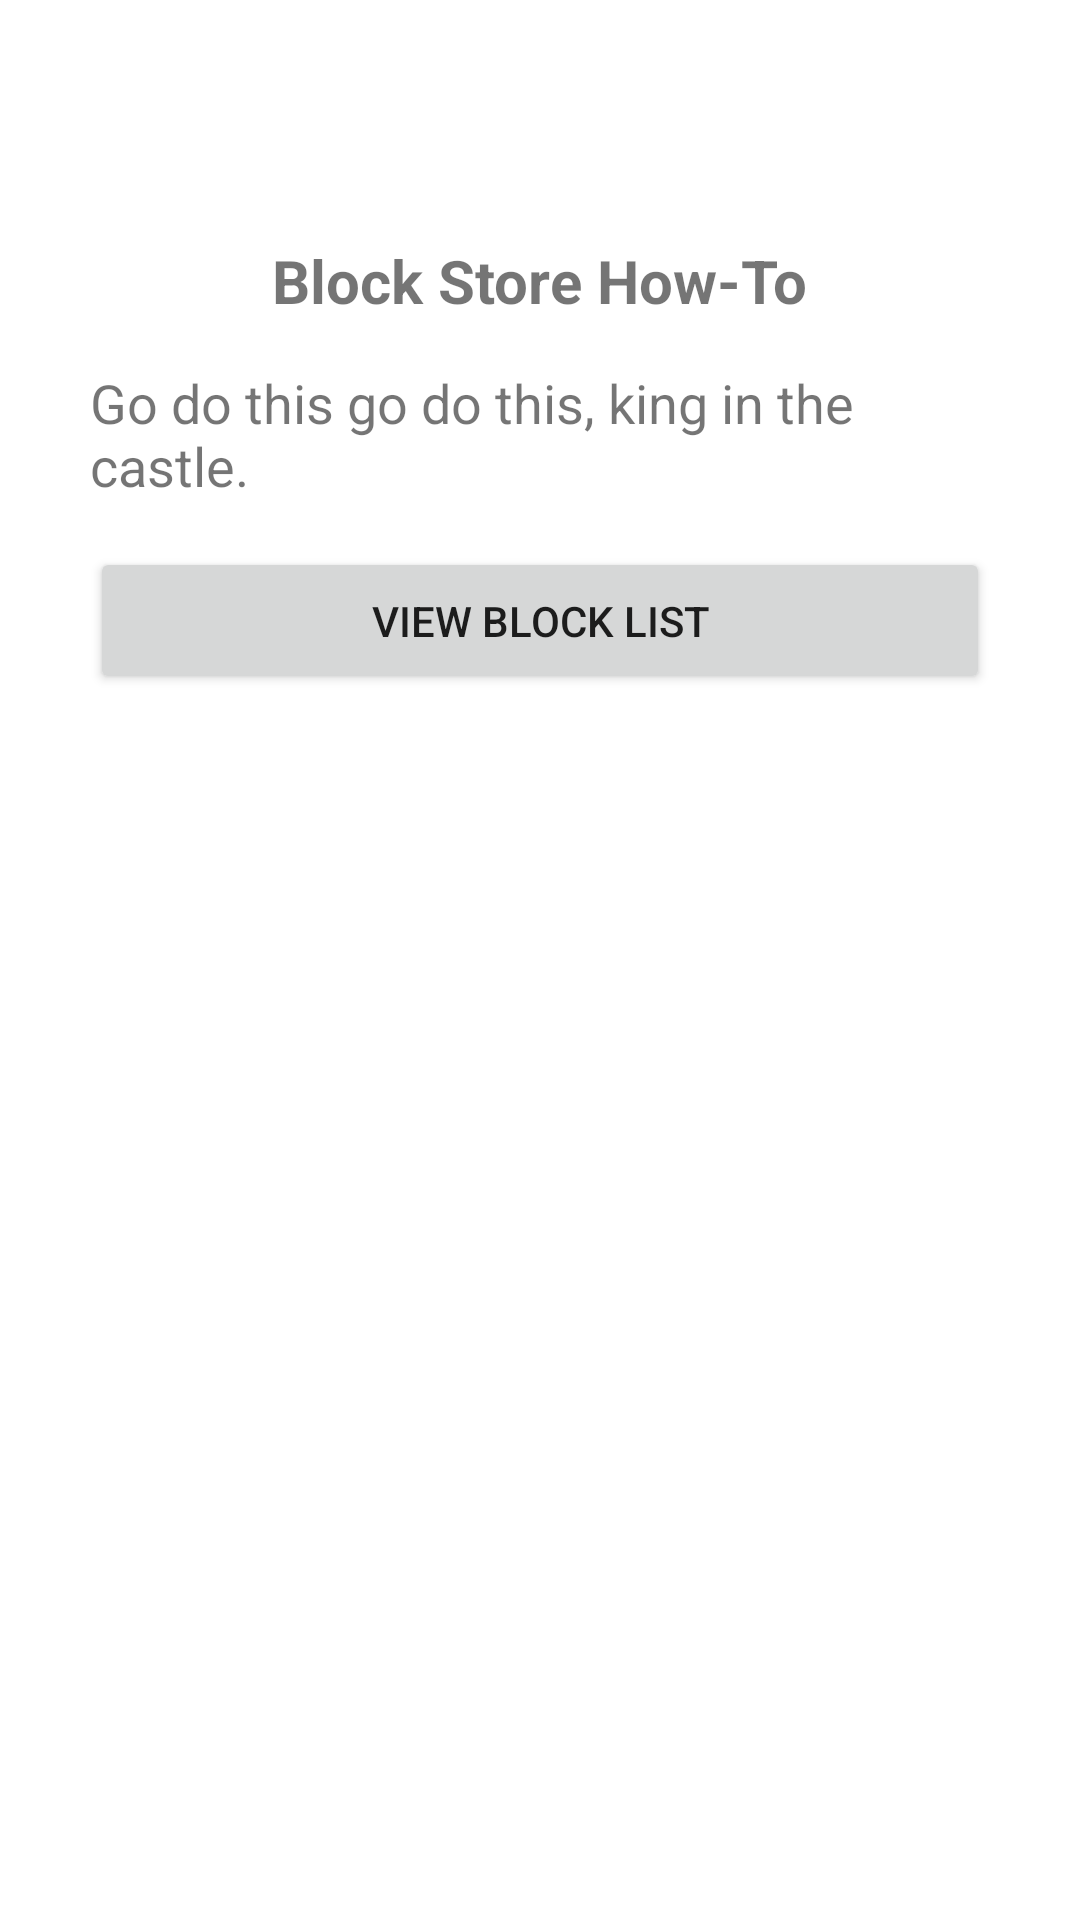

Write the Android layout XML for this screen, with the resource values it uses.
<!-- AndroidManifest.xml: application theme Theme.BlockStore -->
<!-- res/layout/fragment_instruction.xml -->
<?xml version="1.0" encoding="utf-8"?>
<layout xmlns:android="http://schemas.android.com/apk/res/android"
    xmlns:tools="http://schemas.android.com/tools">

    
    <LinearLayout
        android:id="@+id/welcomeLayout"
        android:layout_width="match_parent"
        android:layout_height="match_parent"
        android:orientation="vertical"
        tools:context=".screens.InstructionFragment">

        <TextView
            android:id="@+id/titleText"
            android:text="@string/instruction_title_text"
            android:layout_marginTop="@dimen/largeMargin"
            style="@style/linearLayoutTitleStyle" />

        <TextView
            android:id="@+id/instructionText"
            android:text="@string/instruction_text"
            style="@style/linearLayoutTextStyle" />

        <Button
            android:id="@+id/viewBlocksButton"
            android:text="@string/view_block_list"
            style="@style/linearLayoutButtonStyle" />
    </LinearLayout>

</layout>
<!-- resources referenced by this layout -->
<resources>
  <dimen name="largeMargin">80dp</dimen>
  <string name="instruction_text">Go do this go do this, king in the castle.</string>
  <string name="instruction_title_text">Block Store How-To</string>
  <string name="view_block_list">View Block List</string>
  <style name="linearLayoutButtonStyle">
          <item name="android:paddingTop">@dimen/mediumPadding</item>
          <item name="android:paddingBottom">@dimen/mediumPadding</item>
          <item name="android:layout_width">@dimen/standardWidth</item>
          <item name="android:layout_gravity">center</item>
          <item name="android:layout_height">wrap_content</item>
      </style>
  <style name="linearLayoutTextStyle">
          <item name="android:layout_gravity">center</item>
          <item name="android:layout_marginTop">@dimen/smallMargin</item>
          <item name="android:layout_marginBottom">@dimen/smallMargin</item>
          <item name="android:textSize">18sp</item>
          <item name="android:layout_height">wrap_content</item>
          <item name="android:layout_width">wrap_content</item>
          <item name="android:layout_marginLeft">@dimen/mediumMargin</item>
          <item name="android:layout_marginRight">@dimen/mediumMargin</item>
      </style>
  <style name="linearLayoutTitleStyle">
          <item name="android:textSize">20sp</item>
          <item name="android:textStyle">bold</item>
          <item name="android:layout_gravity">center</item>
          <item name="android:textAlignment">center</item>
          <item name="android:layout_height">wrap_content</item>
          <item name="android:layout_width">wrap_content</item>
          <item name="android:layout_marginLeft">@dimen/mediumMargin</item>
          <item name="android:layout_marginRight">@dimen/mediumMargin</item>
      </style>
  <style name="Theme.BlockStore" parent="Theme.MaterialComponents.DayNight.DarkActionBar">
          
          <item name="colorPrimary">@color/blue</item>
          <item name="colorPrimaryVariant">@color/blue_alt</item>
          <item name="colorOnPrimary">@color/white</item>
          
          <item name="colorSecondary">@color/gold</item>
          <item name="colorSecondaryVariant">@color/gold_alt</item>
          <item name="colorOnSecondary">@color/black</item>
          
          <item name="android:statusBarColor">?attr/colorPrimaryVariant</item>
          
      </style>
  <dimen name="mediumPadding">15dp</dimen>
  <dimen name="standardWidth">300dp</dimen>
  <dimen name="smallMargin">15dp</dimen>
  <dimen name="mediumMargin">30dp</dimen>
  <color name="blue">#FF003057</color>
  <color name="blue_alt">#FF005752</color>
  <color name="white">#FFFFFFFF</color>
  <color name="gold">#FFA28D5B</color>
  <color name="gold_alt">#FF93A25B</color>
  <color name="black">#FF000000</color>
</resources>
